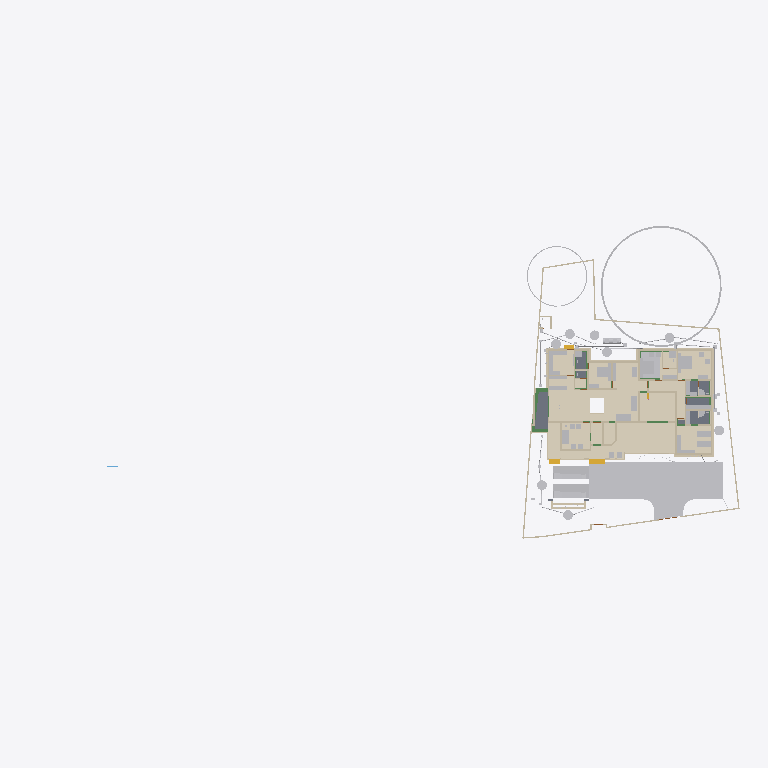
Plan cut of the same IFC building model at storey 'Footing' (level -0.87 m, cut at 0.53 m), seen from above with north up, elements coloured by IFC class (only those large enough to see are counted): 49 other elements (light grey), 43 walls (beige), 12 coverings (cream), 6 beams (green), 5 slabs (grey), 3 stair flights (yellow). Cut surfaces are drawn darker.
Extent 101.4 m × 45.0 m × 24.6 m (x, y, z). Storeys (10): Footing at -0.87 m; 00 at 0.00 m; Verandah at 0.00 m; Plumbing at 0.00 m; Electrical at 0.00 m; GF at 0.45 m; GFLintel at 2.55 m; FF at 3.45 m; schedule at 5.00 m; FFtop at 5.70 m. Elements (1123): 275 IfcBeam, 274 IfcWall, 93 IfcPipeSegment, 66 IfcFurniture, 47 IfcCovering, 46 IfcDoor, 44 IfcColumn, 37 IfcWindow, 29 IfcGeographicElement, 23 IfcSwitchingDevice, 20 IfcDistributionChamberElement, 20 IfcSlab.

HEADER;
FILE_DESCRIPTION(('ViewDefinition[DesignTransferView]'),'2;1');
FILE_NAME('Sreekesh.ifc','2025-09-02T09:41:07+05:30',(),(),'IfcOpenShell 0.8.3-post1','Bonsai 0.8.3-post1','Nobody');
FILE_SCHEMA(('IFC4X3'));
ENDSEC;
DATA;
#1=IFCPROJECT('0aPvmvJuf5owphcfiKWAsN',$,'My Project',$,$,$,$,(#14,#26),#9);
#30=IFCSITE('3jTVXq97zE2OZTfzZH9iYT',$,'My Site',$,$,#53,$,$,$,$,$,$,$,$);
#211744=IFCSITE('2pH2ecD1v9bgK8psTEcl$_',$,'Site',$,$,#211760,#211754,$,$,$,$,$,$,$);
#36=IFCBUILDING('3Bt1MypEf4fuqFfshm9kTs',$,'My Building',$,$,#59,$,$,$,$,$,$);
#333137=IFCBUILDING('2u05Cn$TD6OPdaLJzvNsxO',$,'GFWall',$,$,#333157,$,$,$,$,$,$);
#339211=IFCBUILDING('002Xt49mzDahM74jmffgUi',$,'GF-P',$,$,#339231,$,$,$,$,$,$);
#42=IFCBUILDINGSTOREY('3Yt8GBe1vE1Byt_$JKaQnQ',$,'GF',$,$,#7313,$,$,$,$);
#8023=IFCBUILDINGSTOREY('3LNq90aff4Xhn4xfthWyFx',$,'00',$,$,#8039,$,$,$,$);
#71986=IFCBUILDINGSTOREY('1ZF$IMkzjA5efl8XVVA8ry',$,'FFtop',$,$,#72046,$,$,$,$);
#72129=IFCBUILDINGSTOREY('1Nt2vvvNTB5u0X$NIke4ti',$,'GFLintel',$,$,#280967,$,$,$,$);
#83382=IFCBUILDINGSTOREY('2do7yjy$r1eOSN7_GxsK9f',$,'FF',$,$,#83409,$,$,$,$);
#301077=IFCBUILDINGSTOREY('1n3LFyF6X708Cvo1r86gbR',$,'Footing',$,$,#301097,$,$,$,$);
#360055=IFCBUILDINGSTOREY('2kU8qRmBnF7foRmD37T33I',$,'Verandah',$,$,#360071,$,$,$,$);
#367233=IFCBUILDINGSTOREY('3r39yX7tr10xAjP1zlM9FN',$,'Plumbing',$,$,#367249,$,$,$,$);
#436766=IFCBUILDINGSTOREY('2CUKbd$of0Yx1yz6tYDaJY',$,'schedule',$,$,#436793,$,$,$,$);
#442969=IFCBUILDINGSTOREY('0sffW$JV12jOzJZIPBAWvQ',$,'Electrical',$,$,#442985,$,$,$,$);
#363541=IFCCOURSE('0hYJyXEsXANxqeScN2ddTn',$,'Course',$,$,#364727,#363556,$,$);
#330851=IFCCOVERING('3kms8ObvT2A83v6EkiQCtZ',$,'Covering',$,$,#332110,#330862,$,$);
#345031=IFCCOVERING('3RPlCoLTXEkg2LQ5VmhLHT',$,'Covering',$,$,#361378,#345042,$,$);
#339298=IFCCOVERING('0RcNbxwC1BPO6vPsSe5hv0',$,'Covering',$,$,#339326,#339309,$,$);
#158109=IFCGEOGRAPHICELEMENT('1ICn9VC11DLu$jSeyjW6na',$,'GeographicElement',$,$,#159277,#158141,$,$);
#344036=IFCCOVERING('0d2zgKDdP8dwFGBu$GD38F',$,'Covering',$,$,#344995,#344047,$,$);
#344009=IFCCOVERING('2wUE701ff3ZBcv_UhuFthK',$,'Covering',$,$,#344035,#344020,$,$);
#339327=IFCCOVERING('2gdKm_COPCGQt2$pqnEIyy',$,'Covering',$,$,#339363,#339338,$,$);
#343848=IFCCOVERING('0UuWKOFoDDYvmplRYi7h7d',$,'Covering',$,$,#343876,#343859,$,$);
#146729=IFCVEHICLE('0zRPRsukT96P6cuFPGiKs1',$,'Vehicle',$,$,#189086,#146742,$,$);
#70155=IFCVEHICLE('3fs_92XJnE9xh12t4cEAUA',$,'Vehicle',$,$,#189081,#70187,$,$);
#330794=IFCSLAB('2m4RWmARb8ng3Ygm017ww6',$,'Slab',$,$,#332135,#330805,$,$);
#343931=IFCCOVERING('0kYX189Jf7CBGn9ceIdHnd',$,'Covering',$,$,#343981,#343942,$,$);
#343982=IFCCOVERING('3pEdpTjbjFLQ$oJNw_068r',$,'Covering',$,$,#428634,#343993,$,$);
#396658=IFCEARTHWORKSFILL('2kmR9kAlrAR8iK2Kv7W0RA',$,'Slab',$,$,#396867,#396657,$,.BACKFILL.);
#330504=IFCSLAB('03xIm3ukzAoQYSdD2H4JTp',$,'Slab',$,$,#330534,#330515,$,$);
#343877=IFCCOVERING('3Wi1uDf0TEzBEG7DUo_LFE',$,'Covering',$,$,#343903,#343888,$,$);
#66022=IFCWALL('2FUeR5sFb9uwjJGdeVWABU',$,'Wall',$,$,#431152,#66028,$,$);
#343904=IFCCOVERING('2DZod39rv4RxPbk5$8U$JL',$,'Covering',$,$,#344990,#343915,$,$);
#309133=IFCWALL('2VcyNDgMn9VgDTDYN_$YR$',$,'Wall',$,$,#315096,#309144,$,$);
#330623=IFCSLAB('2hl_cfSjf0sAYKs4IehkNU',$,'Slab',$,$,#330653,#330634,$,$);
#330654=IFCSLAB('0zeqns1fb6GQhZZBUNJUl9',$,'Slab',$,$,#332120,#330665,$,$);
#411113=IFCFURNITURE('24hcVyXrH4tf35GE4proyw',$,'Furniture',$,$,#412590,#411112,$,$);
#411894=IFCFURNITURE('1aP3zeWsL0ZQXEuRipuWXs',$,'Furniture',$,$,#412425,#411893,$,$);
#158156=IFCGEOGRAPHICELEMENT('2JlHSkVhjCZPlJyc1W8A6K',$,'GeographicElement',$,$,#159282,#158188,$,$);
#330680=IFCSLAB('2fqwCXX4D8Vwt6ELtzQYwL',$,'Slab',$,$,#332125,#330691,$,$);
#65997=IFCWALL('1DC2$ngnnDR8Q9h6mAR0js',$,'Wall',$,$,#345521,#66003,$,$);
#3067=IFCWALL('3GZ$skLXf6OgGR8mfLciD_',$,'Wall',$,$,#333298,#3073,$,$);
#406470=IFCFURNITURE('0TjK6ZDxX03eSWHk61hTjB',$,'Furniture',$,$,#412535,#406469,$,$);
#285749=IFCWALL('23M4dZECv7RPP4RWKkyrhY',$,'Wall.082',$,$,#435018,#285760,$,$);
#222195=IFCWALL('2ixJvC9dH599amejUM2w6G',$,'Wall',$,$,#293165,#222215,$,$);
#3520=IFCWALL('1kfIyPN_b4JPSDED46DDvv',$,'Wall',$,$,#333253,#3526,$,$);
#410217=IFCFURNITURE('17qZxJfnjAUwxgeyWuttn3',$,'Furniture',$,$,#412300,#410216,$,$);
#90359=IFCWALL('3p_Mlr$7n7WPwtZxEevqS4',$,'Wall',$,$,#333323,#90370,$,$);
#405120=IFCFURNITURE('1qta$LkA5AceF3Xp8O0QAN',$,'Furniture',$,$,#412435,#405119,$,$);
#369916=IFCCOVERING('3HWV9OZZz6DxRQIJbYTFsv',$,'Covering',$,$,#371503,#369932,$,$);
#18348=IFCWALL('1c7n2BYDr8yh53xvaRXxqS',$,'Wall',$,$,#333238,#18359,$,$);
#406302=IFCFURNITURE('0QVhsRe3v2xh1mazg7g3pY',$,'Furniture',$,$,#412530,#406301,$,$);
#408776=IFCFURNITURE('2bin7WsULDjPeLfYKRFVAv',$,'Furniture',$,$,#412375,#408775,$,$);
#409924=IFCFURNITURE('3pKgwG2ITCbQ1PcX8XbhFK',$,'Furniture',$,$,#412455,#409923,$,$);
#411646=IFCFURNITURE('0T3ErBLYfCbANjLJsek21j',$,'Furniture.012',$,$,#412420,#411645,$,$);
#404753=IFCFURNITURE('1ZMS8SRrzDlwZAJNK6Cc1b',$,'Furniture',$,$,#412365,#404752,$,$);
#332270=IFCBEAM('2xaS$r06b4vf3tMS9n7DUs',$,'Beam',$,$,#360247,#332289,$,$);
#41614=IFCSTAIRFLIGHT('3mjK21MVj5Wxp88atmNL9l',$,'StairFlight',$,$,#143920,#41646,$,2,1,0.150000005960464,0.25,.STRAIGHT.);
#414527=IFCWASTETERMINAL('0v1hqfc$r1$wf5R2fPkqwY',$,'WasteTerminal',$,$,#434498,#414526,$,$);
#431884=IFCWASTETERMINAL('1OWuyMCJP2_OZApOQstq1c',$,'WasteTerminal',$,$,#434053,#431895,$,$);
#432857=IFCWASTETERMINAL('291ZfaJMX2QgzA0yx6Dgbh',$,'WasteTerminal',$,$,#433019,#432868,$,$);
#414475=IFCWASTETERMINAL('1uBGk1gxzE9hTrqFRynQQB',$,'WasteTerminal',$,$,#432275,#414474,$,$);
#433626=IFCWASTETERMINAL('0Ad29SWDzBMQDSnJqygR91',$,'WasteTerminal',$,$,#434503,#433637,$,$);
#434054=IFCWASTETERMINAL('07hSMs10X3ZeJiqirBTT1k',$,'WasteTerminal',$,$,#434508,#434065,$,$);
#432078=IFCWASTETERMINAL('3_QFW0rpD0fOfz0D8Sh78w',$,'WasteTerminal',$,$,#432280,#432089,$,$);
#415580=IFCTANK('0zlhS4RPL7lRfPwGcdKWnU',$,'Tank',$,$,#432270,#415579,$,$);
#226167=IFCWALL('1JVywoPUH41xuuLQv_Mf23',$,'Wall.082',$,$,#434788,#226178,$,$);
#345472=IFCWALL('0yhntx_XHBtOwqFxJIUy0e',$,'Wall.082',$,$,#345566,#345483,$,$);
#309159=IFCWALL('1V_dIHu1r0A9eGkskasoOA',$,'Wall',$,$,#316323,#309170,$,$);
#407831=IFCFURNITURE('0$8OaL6CrEzA8J2kAFn5MP',$,'Furniture',$,$,#412575,#407830,$,$);
#414421=IFCWASTETERMINAL('3h7h8u_I98lOH4BWXVcUCV',$,'WasteTerminal',$,$,#431883,#414420,$,$);
#322593=IFCBEAM('0JThVjgLz2c8tnzX3fx6cE',$,'Beam',$,$,#323689,#322604,$,$);
#4009=IFCWALL('2lHSG51rHEfeNsY_Rnf304',$,'Wall',$,$,#333173,#4020,$,$);
#3151=IFCWALL('2frHB1bR9FtP23RXamn7Ko',$,'Wall',$,$,#333488,#3162,$,$);
#309107=IFCWALL('01iQiyD9jF981ZNgDvXuAr',$,'Wall',$,$,#315514,#309118,$,$);
#285691=IFCWALL('3FXX66X1H7gQUhINB1ZqHj',$,'Wall.082',$,$,#434912,#285702,$,$);
#18016=IFCWALL('2qNYwIywzDnw0eOADeB3_0',$,'Wall',$,$,#333363,#18027,$,$);
#18042=IFCWALL('3bhXUDB39FaPZW_NASdZlT',$,'Wall',$,$,#333503,#18053,$,$);
#408830=IFCFURNITURE('2gS_n6rBD4phTUvATNAFvz',$,'Furniture',$,$,#412285,#408829,$,$);
#65947=IFCWALL('08s$eE7qfC1vtHJbeTdsNK',$,'Wall',$,$,#434943,#65953,$,$);
#18525=IFCWALL('2nl9frQ2v9fwHEG6jroVG1',$,'Wall',$,$,#333413,#18536,$,$);
#18672=IFCWALL('0s5YaOi8jF58ocUKtzFB68',$,'Wall',$,$,#333183,#18683,$,$);
#405329=IFCFURNITURE('2ixD7L4W9Bx8pq5JDxu0EW',$,'Furniture',$,$,#412470,#405328,$,$);
#431417=IFCPIPESEGMENT('2Jbog8WJb7YeRM_yzNepbx',$,'PipeSegment',$,$,#431476,#431451,$,.FLEXIBLESEGMENT.);
#110356=IFCWALL('3Jc2L501zCIf2lBfrewdbK',$,'Wall',$,$,#434868,#110367,$,$);
#65878=IFCWALL('1RxXXtAKb3$uqm3spal5Ab',$,'Wall.049',$,$,#434824,#65884,$,$);
#8133=IFCWALL('2NV9tTUID8IOq7fV7oI$I_',$,'Wall',$,$,#149410,#8144,$,$);
#18646=IFCWALL('20GHUXbGDFDBHE5XphavUy',$,'Wall',$,$,#333423,#18657,$,$);
#101757=IFCWALL('3Re5U6AfH5hRjhCU8HzlUQ',$,'Wall',$,$,#149415,#101777,$,$);
#4130=IFCWALL('1AvIXg7ED1P9NhJbZDV_E1',$,'Wall',$,$,#333378,#4141,$,$);
#18194=IFCWALL('1AbV9w0nLBfPekv$ii5eki',$,'Wall',$,$,#333348,#18205,$,$);
#18392=IFCWALL('2Hkjxieqv1Fue5ySQ6NeWL',$,'Wall',$,$,#333293,#18403,$,$);
#409252=IFCFURNITURE('0_rDbuDo58VxsMmqMXWGXl',$,'Furniture',$,$,#412380,#409251,$,$);
#411564=IFCFURNITURE('0yYwZAg3jFQvkxBxQ0MGp1',$,'Furniture',$,$,#412415,#411563,$,$);
#41688=IFCSTAIRFLIGHT('0VcD2gJAfBIuw$lMxDzKKO',$,'StairFlight',$,$,#283276,#118718,$,2,1,0.150000005960464,0.25,.STRAIGHT.);
#4072=IFCWALL('0Y3rN168r7Jxb0OqetfU7X',$,'Wall',$,$,#333448,#4083,$,$);
#415746=IFCFURNITURE('3yBfXLRlTBsgTYXSazakzr',$,'Furniture',$,$,#415789,#415761,$,$);
#447119=IFCFURNITURE('0cpUxHaRXB69Q$HVyNESLj',$,'Furniture',$,$,#447168,#447133,$,$);
#406109=IFCFURNITURE('055N_$xmX9ZQbc0CYFtvE3',$,'Furniture',$,$,#412440,#406108,$,$);
#2872=IFCWALL('0VICnwrYLCM9IhHcjSiD9g',$,'Wall',$,$,#333268,#2879,$,$);
#328180=IFCWALL('0ABhG_1I127Plb3g$lDZDb',$,'Wall',$,$,#360097,#328200,$,$);
#205023=IFCWALL('2UCXlaZiz9gRZ4iLCU3mzL',$,'Wall',$,$,#333473,#205034,$,$);
#413822=IFCSANITARYTERMINAL('1fOwUzmtv9afxOsUQO0pB7',$,'SanitaryTerminal',$,$,#431242,#413821,$,$);
#406562=IFCFURNITURE('0CTrKXjzT4nwS33fIVpOOp',$,'Furniture',$,$,#412400,#406561,$,$);
#308639=IFCWALL('0UYp14YpP1MAW0yCb4nw87',$,'Wall',$,$,#315836,#308650,$,$);
#431714=IFCPIPESEGMENT('0pd7DooWn6XeV5YB87AKZa',$,'PipeSegment',$,$,#431773,#431748,$,.FLEXIBLESEGMENT.);
#327920=IFCBEAM('1u9voof95Cp8BkjJqPE6_U',$,'Beam',$,$,#360277,#327939,$,$);
#321451=IFCBEAM('3708yRWgLANO$UXD9FgLFU',$,'Beam',$,$,#321653,#321462,$,$);
#16913=IFCWALL('3FSYpd1tn9SgCqZ8sPMfkT',$,'Wall',$,$,#333223,#16924,$,$);
#321351=IFCBEAM('1002koZ$TEXecTxtQvSjVq',$,'Beam',$,$,#321418,#321362,$,$);
#327954=IFCBEAM('0sP03oSW15$QcfoTPLiBso',$,'Beam',$,$,#360297,#327973,$,$);
#3609=IFCWALL('1vFa_5ie93fAn95Nf1AsPZ',$,'Wall',$,$,#333463,#3615,$,$);
#412886=IFCSANITARYTERMINAL('31xwdd6k9ESw7YnQ1LspId',$,'SanitaryTerminal',$,$,#431212,#412885,$,$);
#436119=IFCPIPESEGMENT('0Ins4u5i19XO17trhKxKii',$,'PipeSegment',$,$,#436198,#436153,$,.FLEXIBLESEGMENT.);
#79990=IFCSTAIRFLIGHT('1DnY2XVefC_QhnIFzju6yh',$,'StairFlight',$,$,#427783,#148959,$,$,$,$,$,$);
#411257=IFCFURNITURE('3InpbPAMj2MBzrSOMYlvHV',$,'Furniture',$,$,#412460,#411256,$,$);
#411752=IFCFURNITURE('3keQdM9i5FJ9JBwmsM_Qg3',$,'Furniture',$,$,#412395,#411751,$,$);
#2959=IFCWALL('3OEI3BHmD4XPtrMwXvI884',$,'Wall',$,$,#333218,#2970,$,$);
#302305=IFCWALL('3X0ERYtZTF3BJUadwFxNGr',$,'Wall',$,$,#303149,#302316,$,$);
#4400=IFCWALL('2EfOldwLX0nA3x6s$146tT',$,'Wall',$,$,#333193,#4411,$,$);
#24001=IFCWALL('3hphgpD2b28xqT53FPskSj',$,'Wall',$,$,#333408,#24012,$,$);
#309185=IFCWALL('1RTxTTrCL8QeAofqzjoycv',$,'Wall',$,$,#314935,#309196,$,$);
#18431=IFCWALL('0_Fa$t1jbFZejYJKQtXQPU',$,'Wall',$,$,#334104,#18442,$,$);
#23938=IFCWALL('0ZZEq2syzEPfO9qD2AQWDv',$,'Wall',$,$,#333523,#23949,$,$);
#409702=IFCFURNITURE('0AyXzAPh113f0lYaDtTOE6',$,'Furniture',$,$,#412345,#409701,$,$);
#434192=IFCPIPESEGMENT('0f_0c$BmH2i8qVmM_tesV$',$,'PipeSegment',$,$,#434272,#434226,$,$);
#432166=IFCPIPESEGMENT('0tLcvRcXL2le8y4Ii9y0q8',$,'PipeSegment',$,$,#434483,#432200,$,.FLEXIBLESEGMENT.);
#413911=IFCSANITARYTERMINAL('3sA1eoE299ufpxJw1HaYmz',$,'SanitaryTerminal',$,$,#431247,#413910,$,$);
#414203=IFCSANITARYTERMINAL('1TZeRF9t54uwS6h95ZvvLS',$,'SanitaryTerminal',$,$,#431252,#414202,$,$);
#431616=IFCPIPESEGMENT('11kLTOGtDDp9X3VHF1jqpK',$,'PipeSegment',$,$,#431675,#431650,$,.FLEXIBLESEGMENT.);
#405275=IFCFURNITURE('0Tjm9jror8bPxG689sHAj8',$,'Furniture',$,$,#412315,#405274,$,$);
#407636=IFCFURNITURE('0VTCb1Evn558OH68N69Eaz',$,'Furniture',$,$,#412445,#407635,$,$);
ENDSEC;
